2-way image classification set "dataset" from GitHub (97dantas/CNN-PDS); label vocabulary: capela anomalia, chapel normal.

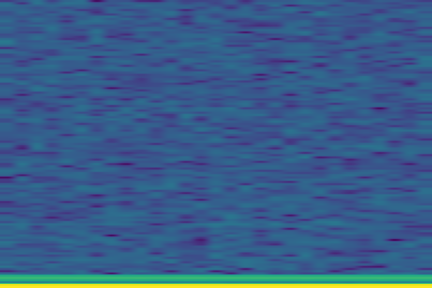
Label: chapel normal

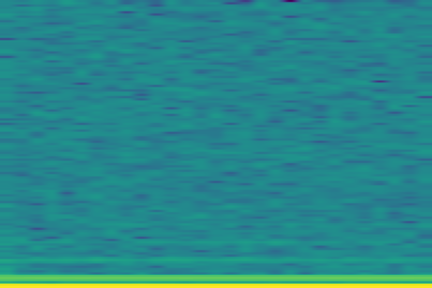
Label: capela anomalia

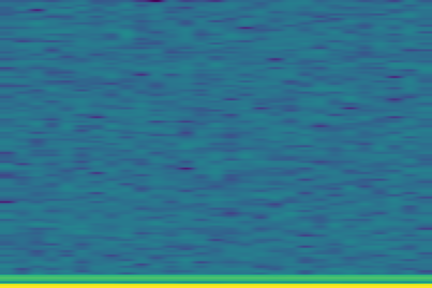
Label: chapel normal

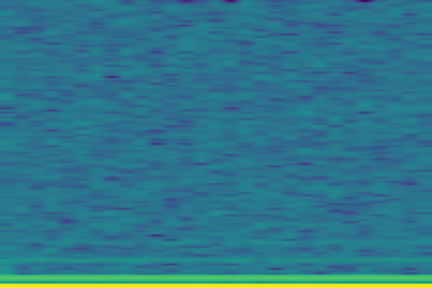
Label: capela anomalia

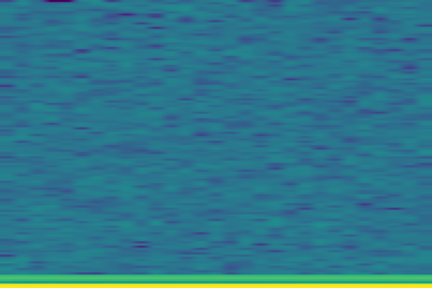
Label: chapel normal

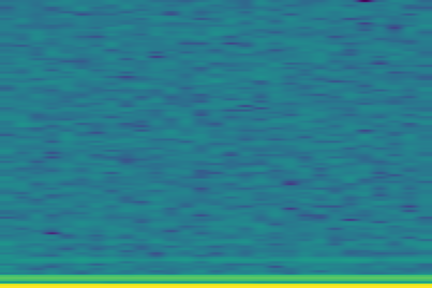
Label: capela anomalia
